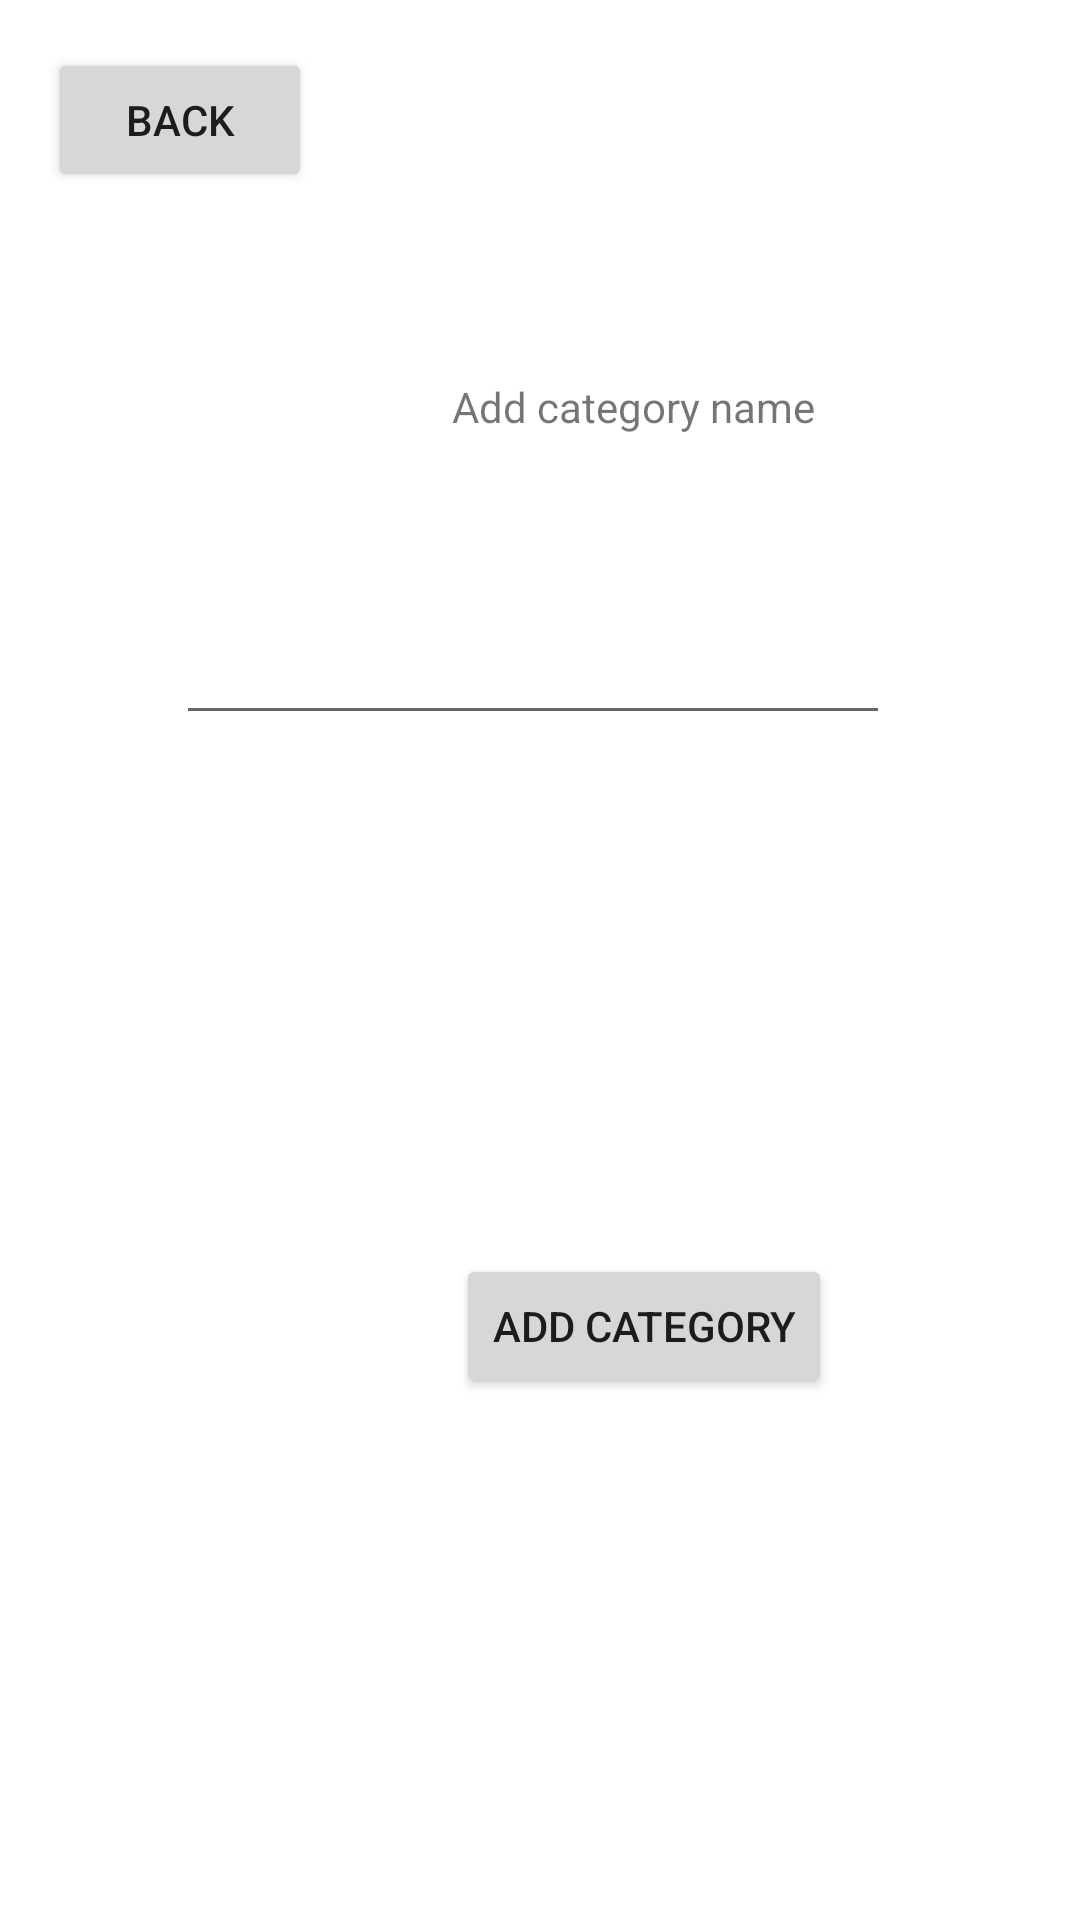

Here is an Android app screen rendered from its layout file. Give the layout XML and the strings, colors and styles it references.
<!-- AndroidManifest.xml: application theme Theme.FIndITv2 -->
<!-- res/layout/add_category_screen.xml -->
<?xml version="1.0" encoding="utf-8"?>
<androidx.constraintlayout.widget.ConstraintLayout xmlns:android="http://schemas.android.com/apk/res/android"
                                                   xmlns:app="http://schemas.android.com/apk/res-auto"
                                                   xmlns:tools="http://schemas.android.com/tools"
                                                   android:layout_width="match_parent"
                                                   android:layout_height="match_parent"
                                                   android:clickable="true"
                                                   android:focusableInTouchMode="true" android:focusable="true">
    <Button
            android:text="Add category"
            android:layout_width="wrap_content"
            android:layout_height="wrap_content" android:id="@+id/button7"
            tools:ignore="MissingConstraints"
            app:layout_constraintStart_toStartOf="parent"
            android:layout_marginStart="152dp" android:layout_marginEnd="153dp"
            app:layout_constraintEnd_toEndOf="parent" app:layout_constraintBottom_toBottomOf="parent"
            android:layout_marginBottom="236dp" app:layout_constraintHorizontal_bias="0.0"
            android:layout_marginTop="5dp" app:layout_constraintTop_toBottomOf="@+id/categoryTextInput"/>

    <EditText
            android:layout_width="238dp"
            android:layout_height="40dp"
            android:inputType="textPersonName"
            android:ems="10"
            android:id="@+id/categoryTextInput"
            android:textAlignment="viewStart" tools:ignore="MissingConstraints"
            android:layout_marginTop="30dp"
            app:layout_constraintTop_toBottomOf="@+id/textView" app:layout_constraintStart_toStartOf="parent"
            android:layout_marginStart="84dp" android:layout_marginBottom="168dp"
            app:layout_constraintBottom_toTopOf="@+id/button7" android:layout_marginEnd="89dp"
            app:layout_constraintEnd_toEndOf="parent"/>
    <TextView
            android:text="Add category name"
            android:layout_width="144dp"
            android:layout_height="21dp" android:id="@+id/textView"
            android:textAlignment="center" tools:ignore="MissingConstraints"
            app:layout_constraintStart_toStartOf="parent"
            android:layout_marginStart="139dp" android:layout_marginEnd="140dp"
            app:layout_constraintEnd_toEndOf="parent" app:layout_constraintTop_toTopOf="parent"
            android:layout_marginTop="188dp" app:layout_constraintHorizontal_bias="0.0"
            android:layout_marginBottom="28dp" app:layout_constraintBottom_toTopOf="@+id/categoryTextInput"/>
    <Button
            android:text="Back"
            android:layout_width="wrap_content"
            android:layout_height="wrap_content" android:id="@+id/button3"
            tools:ignore="HardcodedText"
            app:layout_constraintTop_toTopOf="parent"
            android:layout_marginTop="16dp" app:layout_constraintStart_toStartOf="parent"
            android:layout_marginStart="16dp"/>
</androidx.constraintlayout.widget.ConstraintLayout>
<!-- resources referenced by this layout -->
<resources>
  <style name="Theme.FIndITv2" parent="Theme.MaterialComponents.DayNight.DarkActionBar">
          
          <item name="colorPrimary">@color/purple_500</item>
          <item name="colorPrimaryVariant">@color/purple_700</item>
          <item name="colorOnPrimary">@color/white</item>
          
          <item name="colorSecondary">@color/teal_200</item>
          <item name="colorSecondaryVariant">@color/teal_700</item>
          <item name="colorOnSecondary">@color/black</item>
          
          <item name="android:statusBarColor" tools:targetApi="l">?attr/colorPrimaryVariant</item>
          
      </style>
  <!-- not gathered from this repository: default colours our renderer supplied (Android Studio template values) -->
  <color name="purple_500">#FF6200EE</color>
  <color name="purple_700">#FF3700B3</color>
  <color name="teal_200">#FF03DAC5</color>
  <color name="teal_700">#FF018786</color>
  <color name="black">#FF000000</color>
  <color name="white">#FFFFFFFF</color>
</resources>
